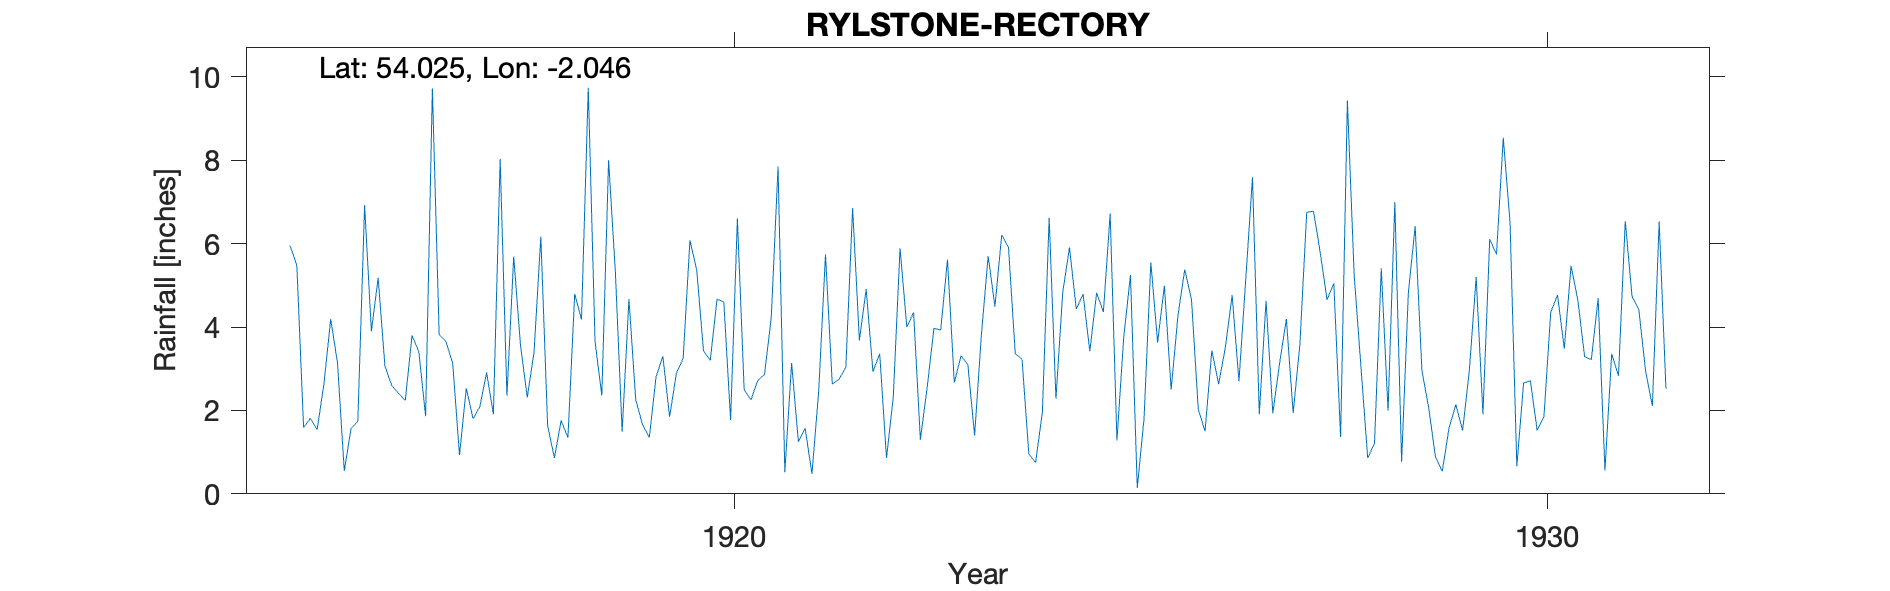

The file beside this chart, header and first rows:
RYLSTONE-RECTORY, , , , , , , , , , , , , , , , , , , , , , , 
Grid ref, SD971588, Long, -2.046, Lat, 54.03, Elevation, 700, ft., , , , , , , , , , , , , , , 
Station no, 3309, , , , , , , , , , , , , , , , , , , , , , 
, 1910, 1911, 1912, 1913, 1914, 1915, 1916, 1917, 1918, 1919, 1920, 1921, 1922, 1923, 1924, 1925, 1926, 1927, 1928, 1929, 1930, 1931, 1932
January, , , , , , 5.95, 3.9, 3.13, 3.4, 5.32, 5.37, 7.85, 3.68, 3.93, 3.23, 4.36, 5.38, 4.63, 9.43, 2.06, 6.51, 3.22, 
February, , , , , , 5.48, 5.18, 0.93, 6.17, 1.49, 3.43, 0.52, 4.91, 5.62, 0.96, 6.72, 4.66, 1.93, 5.25, 0.88, 0.66, 4.69, 
March, , , , , , 1.59, 3.06, 2.53, 1.64, 4.67, 3.2, 3.14, 2.93, 2.67, 0.75, 1.28, 2.03, 3.14, 3.05, 0.54, 2.66, 0.56, 
April, , , , , , 1.81, 2.6, 1.8, 0.86, 2.26, 4.67, 1.25, 3.36, 3.31, 1.96, 3.75, 1.5, 4.19, 0.86, 1.58, 2.71, 3.36, 
May, , , , , , 1.54, 2.41, 2.09, 1.76, 1.66, 4.6, 1.57, 0.86, 3.1, 6.62, 5.25, 3.44, 1.94, 1.21, 2.14, 1.52, 2.83, 
June, , , , , , 2.64, 2.24, 2.91, 1.35, 1.35, 1.77, 0.48, 2.32, 1.4, 2.28, 0.14, 2.63, 3.6, 5.41, 1.52, 1.85, 6.54, 
July, , , , , , 4.19, 3.8, 1.91, 4.8, 2.81, 6.6, 2.46, 5.89, 3.81, 4.83, 1.81, 3.52, 6.75, 1.99, 2.97, 4.35, 4.73, 
August, , , , , , 3.14, 3.41, 8.03, 4.18, 3.3, 2.5, 5.74, 4, 5.7, 5.91, 5.55, 4.76, 6.78, 7, 5.2, 4.77, 4.42, 
September, , , , , , 0.55, 1.86, 2.35, 9.74, 1.85, 2.25, 2.63, 4.35, 4.49, 4.43, 3.63, 2.7, 5.78, 0.77, 1.91, 3.48, 2.94, 
October, , , , , , 1.57, 9.72, 5.69, 3.65, 2.89, 2.72, 2.75, 1.3, 6.21, 4.79, 4.99, 5.13, 4.65, 4.83, 6.11, 5.47, 2.11, 
November, , , , , , 1.74, 3.82, 3.57, 2.36, 3.25, 2.86, 3.03, 2.55, 5.91, 3.42, 2.5, 7.59, 5.05, 6.42, 5.74, 4.65, 6.53, 
December, , , , , , 6.92, 3.65, 2.31, 8, 6.08, 4.23, 6.85, 3.97, 3.36, 4.82, 4.27, 1.91, 1.36, 2.95, 8.54, 3.29, 2.52, 
Total, , , , , , 37.12, 45.65, 37.25, 47.91, 36.93, 44.2, 38.27, 40.12, 49.51, 44, 44.25, 45.25, 49.8, 49.17, 39.19, 41.92, 44.45, 
NGR is the rectory. Altitudes match., , , , , , , , , , , , , , , , , , , , , , , 
